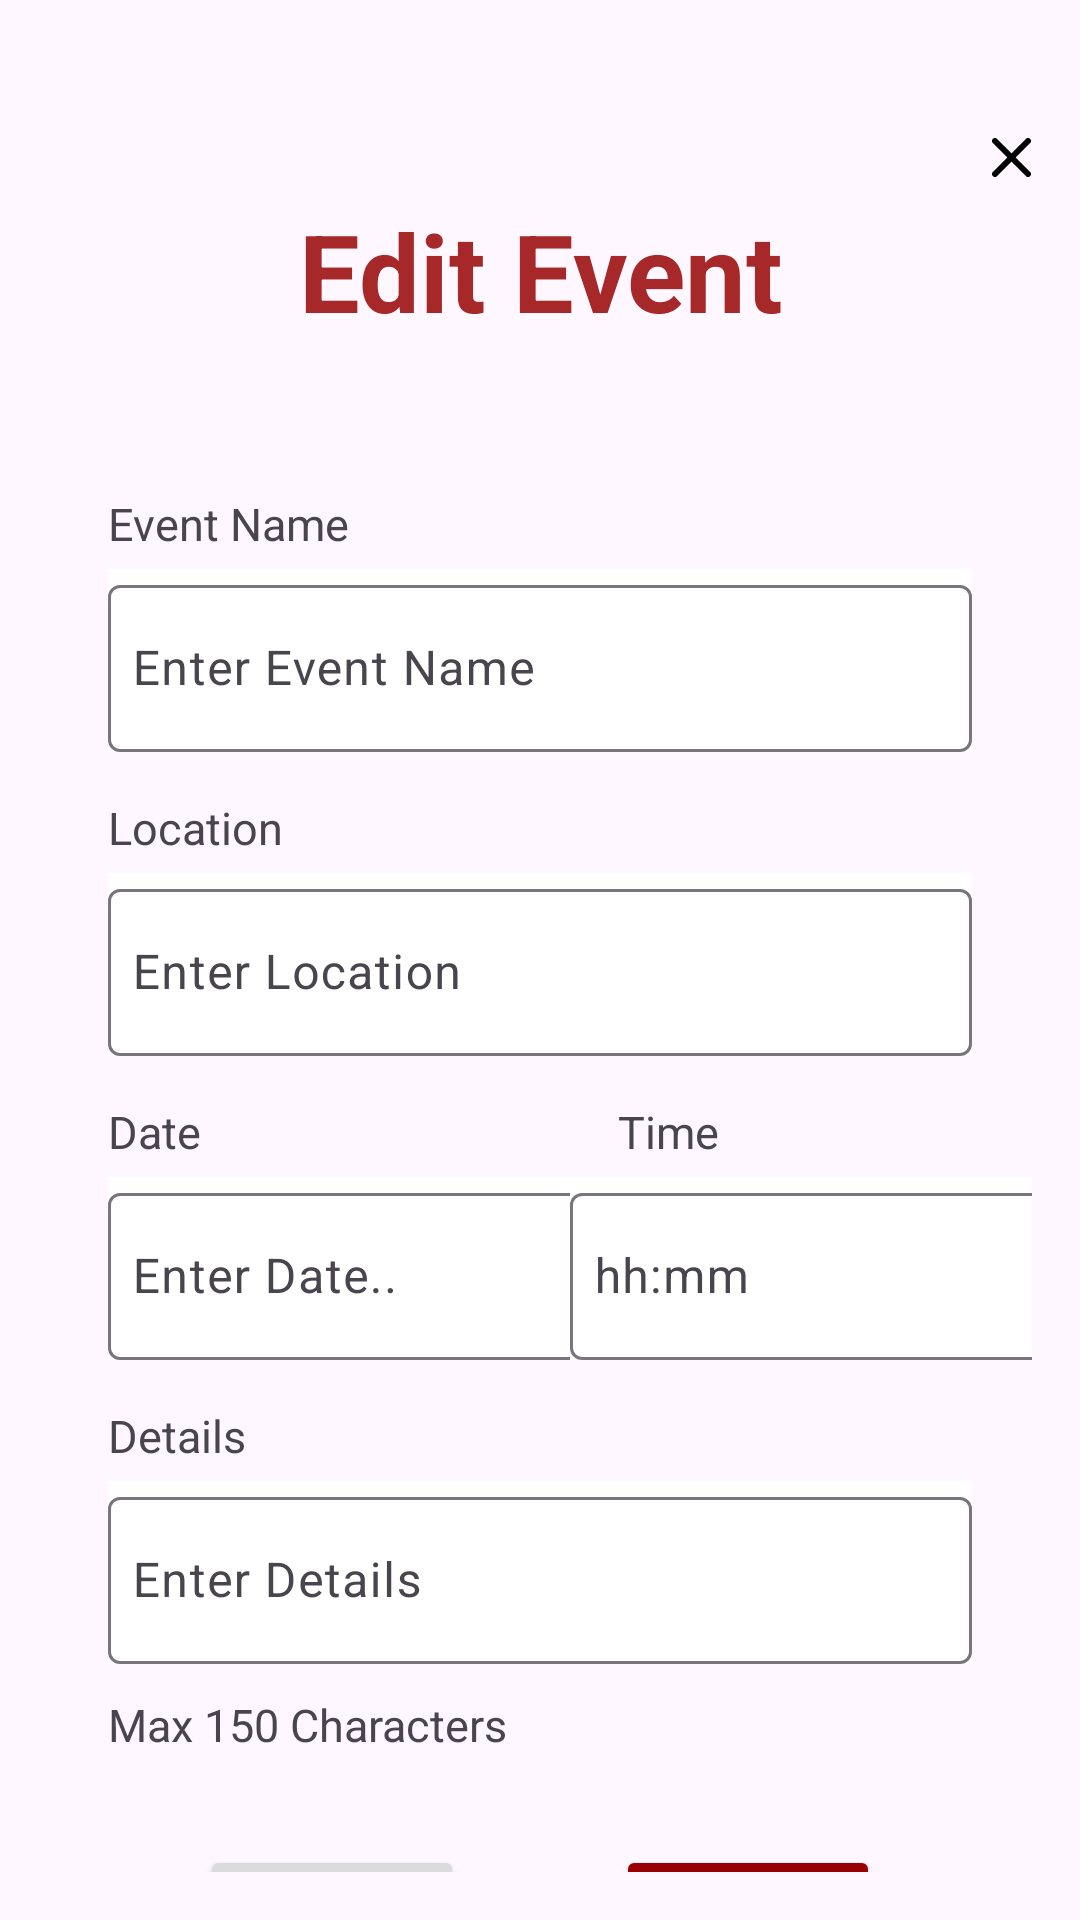

Android layout source for this screen:
<!-- AndroidManifest.xml: application theme Theme.YouSC -->
<!-- res/layout/edit_event.xml -->
<androidx.constraintlayout.widget.ConstraintLayout xmlns:android="http://schemas.android.com/apk/res/android"
    xmlns:app="http://schemas.android.com/apk/res-auto"
    xmlns:tools="http://schemas.android.com/tools"
    android:layout_width="match_parent"
    android:layout_height="wrap_content"
    android:padding="16dp">

    
    <ImageButton
        android:id="@+id/eventCloseButton"
        android:layout_width="14dp"
        android:layout_height="wrap_content"
        android:src="@drawable/x"
        android:layout_marginTop="30dp"
        android:background="@android:color/transparent"
        app:tint="@color/black"
        app:layout_constraintEnd_toEndOf="parent"
        app:layout_constraintTop_toTopOf="parent"
        />
    <TextView
        android:id="@+id/addNewEvent"
        android:layout_width="match_parent"
        android:layout_height="wrap_content"
        android:gravity="center"
        android:text="Edit Event"
        android:textSize="36sp"
        android:textColor="#a72828"
        android:textStyle="bold"
        android:layout_marginTop="50dp"
        app:layout_constraintHorizontal_bias="0.5"
        app:layout_constraintStart_toStartOf="parent"
        app:layout_constraintTop_toTopOf="parent" />

    
    <TextView
        android:id="@+id/eventText"
        android:layout_width="match_parent"
        android:layout_height="wrap_content"
        android:gravity="left"
        android:layout_marginLeft="20dp"
        android:text="Event Name"
        android:textSize="15dp"
        android:layout_marginTop="50dp"
        app:layout_constraintHorizontal_bias="0.5"
        app:layout_constraintStart_toStartOf="parent"
        app:layout_constraintTop_toBottomOf="@+id/addNewEvent"
        />

    <com.google.android.material.textfield.TextInputLayout
        android:id="@+id/eventName"
        android:layout_width="match_parent"
        android:layout_height="wrap_content"
        android:background="@color/white"
        android:layout_marginTop="5dp"
        android:layout_marginLeft="20dp"
        android:layout_marginRight="20dp"
        app:layout_constraintEnd_toEndOf="parent"
        app:layout_constraintStart_toStartOf="parent"
        app:layout_constraintTop_toBottomOf="@+id/eventText"
        >
        <com.google.android.material.textfield.TextInputEditText
            android:layout_width="match_parent"
            android:layout_height="wrap_content"
            android:textSize="16sp"
            android:paddingLeft="8dp"
            android:paddingRight="8dp"
            android:hint="Enter Event Name"
            android:inputType="textEmailAddress" />

    </com.google.android.material.textfield.TextInputLayout>
    <TextView
        android:id="@+id/LocationText"
        android:layout_width="match_parent"
        android:layout_height="wrap_content"
        android:gravity="left"
        android:layout_marginLeft="20dp"
        android:text="Location"
        android:textSize="15dp"
        android:layout_marginTop="15dp"
        app:layout_constraintHorizontal_bias="0.5"
        app:layout_constraintStart_toStartOf="parent"
        app:layout_constraintTop_toBottomOf="@+id/eventName"
        />

    <com.google.android.material.textfield.TextInputLayout
        android:id="@+id/location"
        android:layout_width="match_parent"
        android:layout_height="wrap_content"
        android:background="@color/white"
        android:layout_marginTop="5dp"
        android:layout_marginLeft="20dp"
        android:layout_marginRight="20dp"
        app:layout_constraintEnd_toEndOf="parent"
        app:layout_constraintStart_toStartOf="parent"
        app:layout_constraintTop_toBottomOf="@+id/LocationText"
        >
        <com.google.android.material.textfield.TextInputEditText
            android:layout_width="match_parent"
            android:layout_height="wrap_content"
            android:textSize="16sp"
            android:paddingLeft="8dp"
            android:paddingRight="8dp"
            android:hint="Enter Location"
            android:inputType="textEmailAddress" />

    </com.google.android.material.textfield.TextInputLayout>
    <TextView
        android:id="@+id/DateText"
        android:layout_width="170dp"
        android:layout_height="wrap_content"
        android:gravity="left"
        android:layout_marginLeft="20dp"
        android:layout_marginRight="20dp"
        android:text="Date"
        android:textSize="15dp"
        android:layout_marginTop="15dp"
        app:layout_constraintHorizontal_bias="0.5"
        app:layout_constraintStart_toStartOf="parent"
        app:layout_constraintTop_toBottomOf="@+id/location"
        />

    <com.google.android.material.textfield.TextInputLayout
        android:id="@+id/eventDate"
        android:layout_width="170dp"
        android:layout_height="wrap_content"
        android:background="@color/white"
        android:layout_marginTop="5dp"
        android:layout_marginLeft="20dp"
        android:layout_marginRight="20dp"
        app:layout_constraintStart_toStartOf="parent"
        app:layout_constraintTop_toBottomOf="@+id/DateText"
        >
        <com.google.android.material.textfield.TextInputEditText
            android:layout_width="match_parent"
            android:layout_height="wrap_content"
            android:textSize="16sp"
            android:paddingLeft="8dp"
            android:paddingRight="8dp"
            android:hint="Enter Date.."
            android:inputType="textEmailAddress" />

    </com.google.android.material.textfield.TextInputLayout>
    <TextView
        android:id="@+id/TimeText"
        android:layout_width="170dp"
        android:layout_height="wrap_content"
        android:gravity="left"
        android:text="Time"
        android:textSize="15dp"
        android:layout_marginTop="15dp"
        app:layout_constraintHorizontal_bias="0.5"
        app:layout_constraintStart_toEndOf="@+id/DateText"
        app:layout_constraintTop_toBottomOf="@+id/location"
        />

    <com.google.android.material.textfield.TextInputLayout
        android:id="@+id/eventTime"
        android:layout_width="170dp"
        android:layout_height="wrap_content"
        android:background="@color/white"
        android:layout_marginTop="5dp"
        android:layout_marginLeft="20dp"
        android:layout_marginRight="20dp"
        app:layout_constraintEnd_toEndOf="parent"
        app:layout_constraintStart_toEndOf="@+id/eventDate"
        app:layout_constraintTop_toBottomOf="@+id/TimeText"
        >
        <com.google.android.material.textfield.TextInputEditText
            android:layout_width="match_parent"
            android:layout_height="wrap_content"
            android:textSize="16sp"
            android:paddingLeft="8dp"
            android:paddingRight="8dp"
            android:hint="hh:mm"
            android:inputType="textEmailAddress" />

    </com.google.android.material.textfield.TextInputLayout>
    <TextView
        android:id="@+id/DetailsText"
        android:layout_width="match_parent"
        android:layout_height="wrap_content"
        android:gravity="left"
        android:layout_marginLeft="20dp"
        android:text="Details"
        android:textSize="15dp"
        android:layout_marginTop="15dp"
        app:layout_constraintHorizontal_bias="0.5"
        app:layout_constraintStart_toStartOf="parent"
        app:layout_constraintTop_toBottomOf="@+id/eventTime"
        />

    <com.google.android.material.textfield.TextInputLayout
        android:id="@+id/Details"
        android:layout_width="match_parent"
        android:layout_height="wrap_content"
        android:background="@color/white"
        android:layout_marginTop="5dp"
        android:layout_marginLeft="20dp"
        android:layout_marginRight="20dp"
        app:layout_constraintEnd_toEndOf="parent"
        app:layout_constraintStart_toStartOf="parent"
        app:layout_constraintTop_toBottomOf="@+id/DetailsText"
        >
        <com.google.android.material.textfield.TextInputEditText
            android:layout_width="match_parent"
            android:layout_height="wrap_content"
            android:inputType="textEmailAddress"
            android:textSize="16sp"
            android:paddingLeft="8dp"
            android:paddingRight="8dp"
            android:hint="Enter Details"/>
    </com.google.android.material.textfield.TextInputLayout>
    <TextView
        android:id="@+id/DetailsSubtext"
        android:layout_width="match_parent"
        android:layout_height="wrap_content"
        android:gravity="left"
        android:layout_marginLeft="20dp"
        android:text="Max 150 Characters"
        android:textSize="15dp"
        android:layout_marginTop="10dp"
        android:paddingBottom="30dp"
        app:layout_constraintHorizontal_bias="0.5"
        app:layout_constraintStart_toStartOf="parent"
        app:layout_constraintTop_toBottomOf="@+id/Details"
        />



    <Button
        android:id="@id/goBackButt"
        android:layout_width="wrap_content"
        android:layout_height="wrap_content"
        android:text="Go back"
        android:textColor="@color/dark_gray"
        android:backgroundTint="@color/light_gray"
        app:layout_constraintTop_toBottomOf="@id/DetailsSubtext"
        app:layout_constraintStart_toStartOf="parent"
        app:layout_constraintEnd_toStartOf="@id/updateButt"
        />

    <Button
        android:id="@id/updateButt"
        android:layout_width="wrap_content"
        android:layout_height="wrap_content"
        android:text="Update"
        android:backgroundTint="@color/usc_red"
        app:layout_constraintTop_toBottomOf="@id/DetailsSubtext"
        app:layout_constraintStart_toEndOf="@id/goBackButt"
        app:layout_constraintEnd_toEndOf="parent"
        />
</androidx.constraintlayout.widget.ConstraintLayout>
<!-- resources referenced by this layout -->
<resources>
  <color name="black">#FF000000</color>
  <color name="dark_gray">#454C57</color>
  <color name="light_gray">#DADBDD</color>
  <color name="usc_red">#990101</color>
  <color name="white">#FFFFFFFF</color>
  <!-- drawable x (drawable) -->
  <vector xmlns:android="http://schemas.android.com/apk/res/android"
      android:width="13dp"
      android:height="13dp"
      android:viewportWidth="13"
      android:viewportHeight="13">
    <path
        android:pathData="M12,12L6.5,6.5M6.5,6.5L1,1M6.5,6.5L12,1M6.5,6.5L1,12"
        android:strokeLineJoin="round"
        android:strokeWidth="2"
        android:fillColor="#000000"
        android:strokeColor="#000000"
        android:strokeLineCap="round"/>
  </vector>
  <style name="Theme.YouSC" parent="Base.Theme.YouSC" />
  <style name="Base.Theme.YouSC" parent="Theme.Material3.DayNight.NoActionBar">
          
          
      </style>
</resources>
